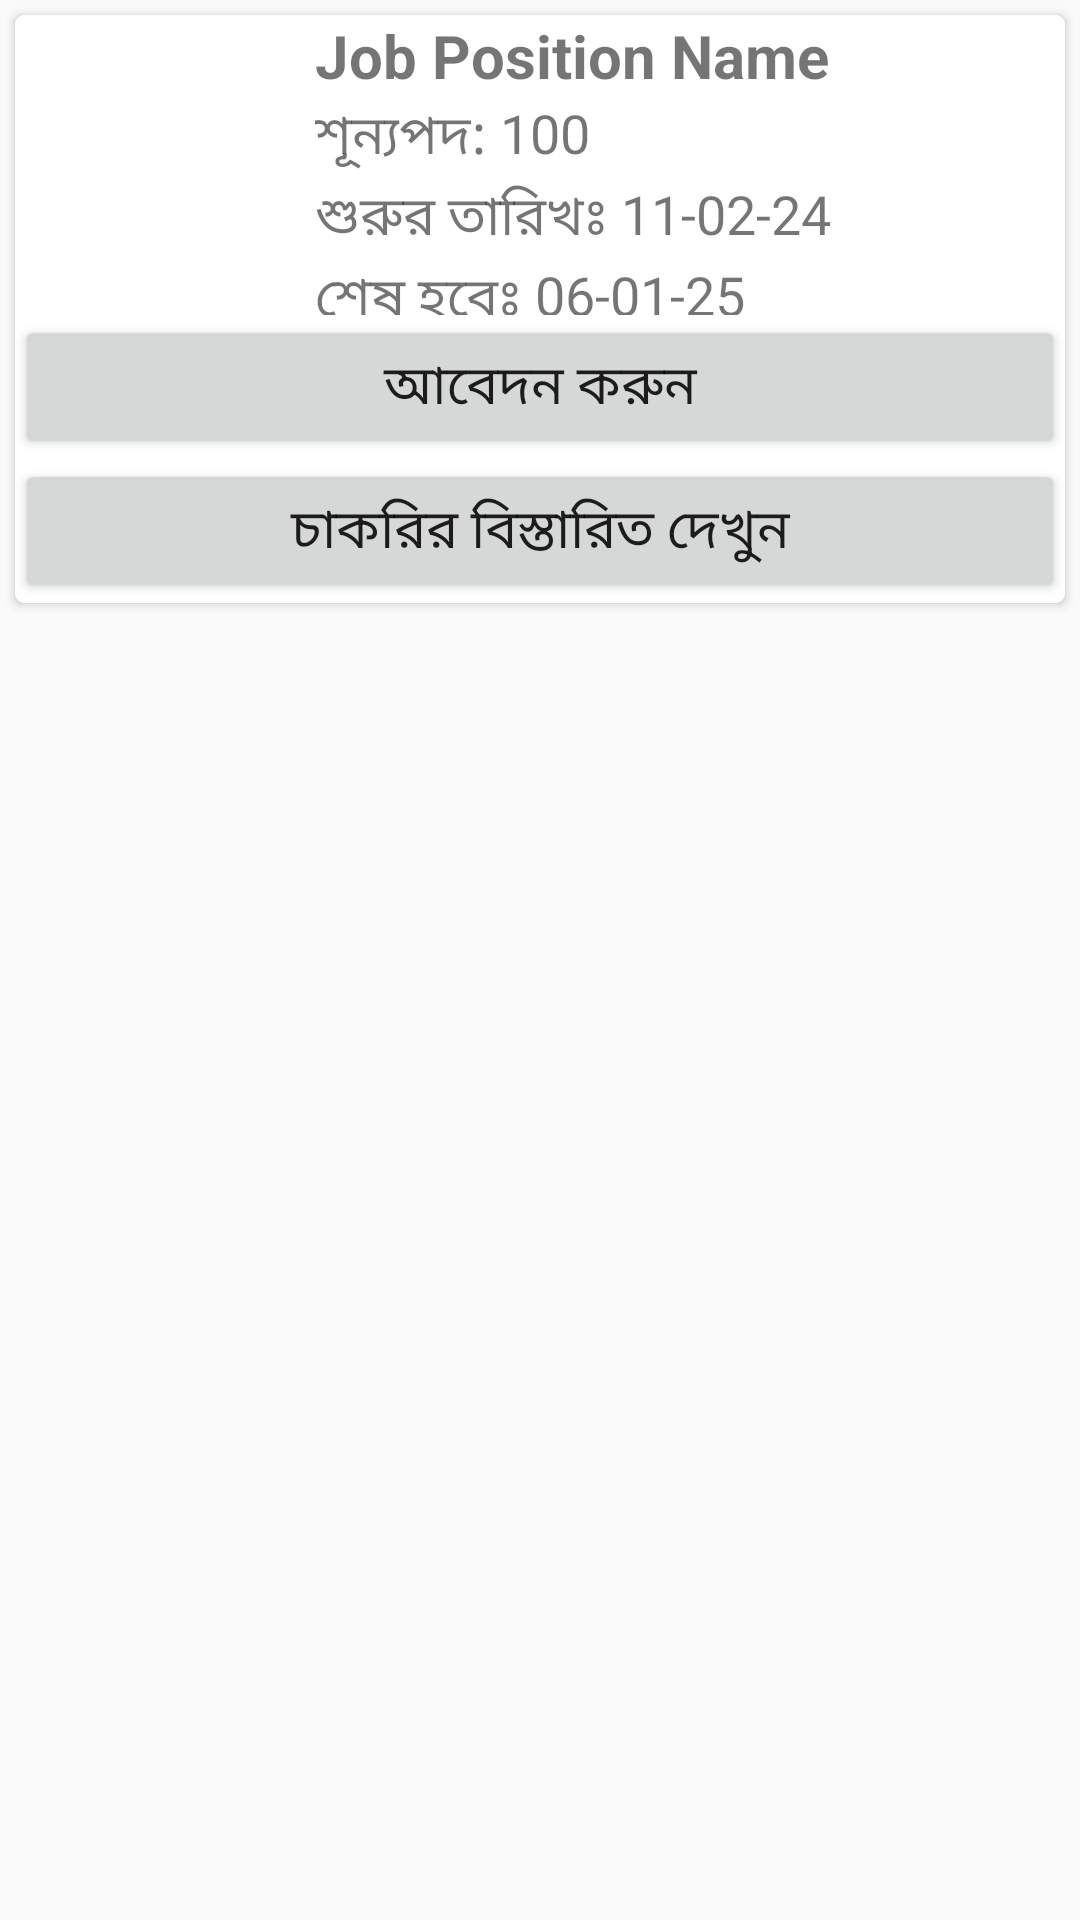

Reconstruct the res/layout file that produces this screen, plus the resources it refers to.
<!-- AndroidManifest.xml: application theme Theme.Chakrikhuji -->
<!-- res/layout/orgjoblist_item.xml -->
<?xml version="1.0" encoding="utf-8"?>
<LinearLayout xmlns:android="http://schemas.android.com/apk/res/android"
    android:layout_width="match_parent"
    android:layout_height="wrap_content"
    xmlns:app="http://schemas.android.com/apk/res-auto"
    >
    <androidx.cardview.widget.CardView
        android:layout_width="match_parent"
        android:layout_height="wrap_content"
        android:layout_margin="5dp"
        android:padding="5dp"
        app:cardCornerRadius="3dp"
        >
        <LinearLayout
            android:layout_width="match_parent"
            android:layout_height="wrap_content"
            android:orientation="vertical"
            >
            <LinearLayout
                android:layout_width="match_parent"
                android:layout_height="match_parent"
                android:orientation="horizontal">
                <ImageView
                    android:id="@+id/logo"
                    android:layout_width="100dp"
                    android:layout_height="100dp"
                    />
                <LinearLayout
                    android:layout_width="match_parent"
                    android:layout_height="match_parent"
                    android:orientation="vertical">
                    <TextView
                        android:id="@+id/positionname"
                        android:layout_width="match_parent"
                        android:layout_height="wrap_content"
                        android:text="Job Position Name"
                        android:textSize="20sp"
                        android:textStyle="bold"
                        />
                    <TextView
                        android:id="@+id/vacancy"
                        android:layout_width="match_parent"
                        android:layout_height="wrap_content"
                        android:text="শূন্যপদ: 100"
                        android:textSize="18sp"
                        android:fontFamily="@font/kalpurush"
                        />
                    <TextView
                        android:id="@+id/createdate"
                        android:layout_width="match_parent"
                        android:layout_height="wrap_content"
                        android:text="শুরুর তারিখঃ 11-02-24"
                        android:textSize="18sp"
                        android:fontFamily="@font/kalpurush"
                        />
                    <TextView
                        android:id="@+id/deadlinedate"
                        android:layout_width="match_parent"
                        android:layout_height="wrap_content"
                        android:text="শেষ হবেঃ 06-01-25"
                        android:textSize="18sp"
                        android:fontFamily="@font/kalpurush"
                        />
                </LinearLayout>
            </LinearLayout>
            <Button
                android:layout_width="match_parent"
                android:layout_height="wrap_content"
                android:text="আবেদন করুন"
                android:fontFamily="@font/kalpurush"
                android:textSize="18sp"
                />
            <Button
                android:layout_width="match_parent"
                android:layout_height="wrap_content"
                android:text="চাকরির বিস্তারিত দেখুন"
                android:fontFamily="@font/kalpurush"
                android:textSize="18sp"
                />
        </LinearLayout>
    </androidx.cardview.widget.CardView>
</LinearLayout>
<!-- resources referenced by this layout -->
<resources>
  <style name="Theme.Chakrikhuji" parent="Base.Theme.Chakrikhuji" />
  <style name="Base.Theme.Chakrikhuji" parent="Theme.AppCompat.Light.NoActionBar">
          
           <item name="colorPrimary">#03A9F4</item>
      </style>
</resources>
